3-way image classification set "30images" from GitHub (LABA-SNU/LeafVision); label vocabulary: tomato healthy, tomato leaf mold, tomato yellow leaf curl virus.

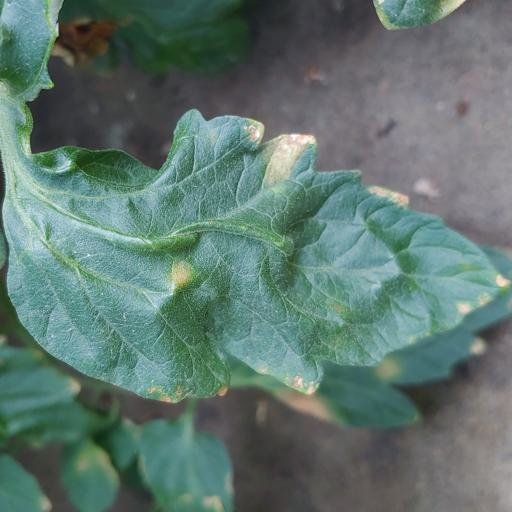
Label: tomato leaf mold

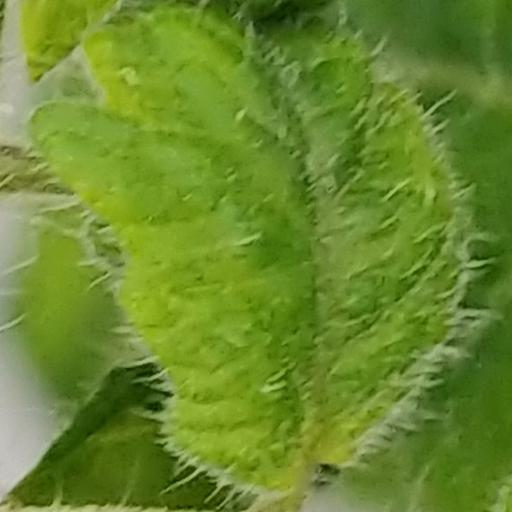
Label: tomato yellow leaf curl virus

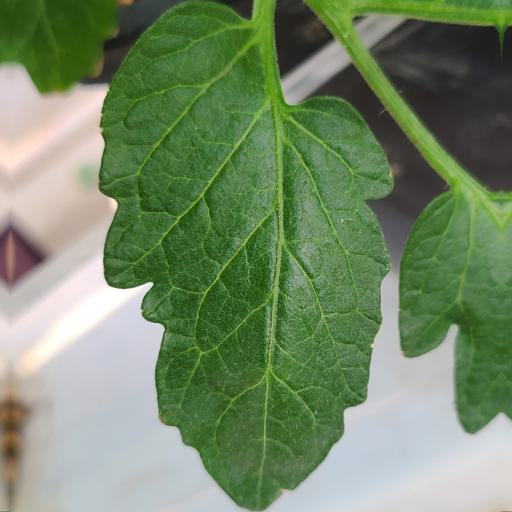
Label: tomato healthy

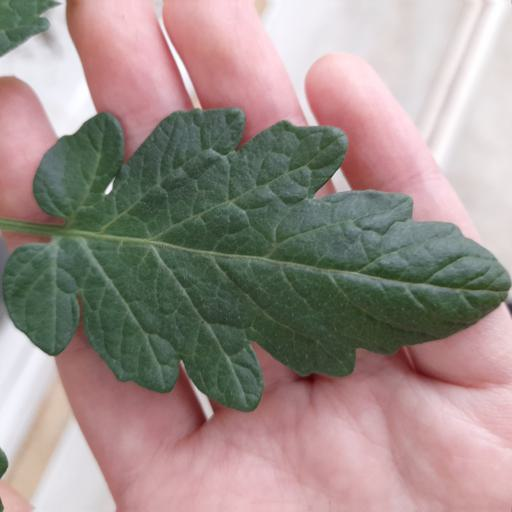
Label: tomato healthy

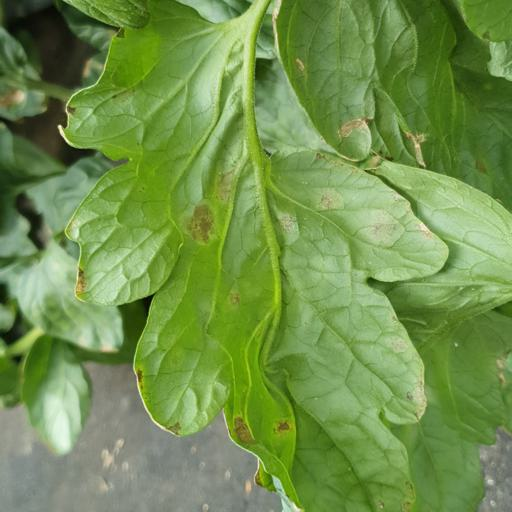
Label: tomato leaf mold

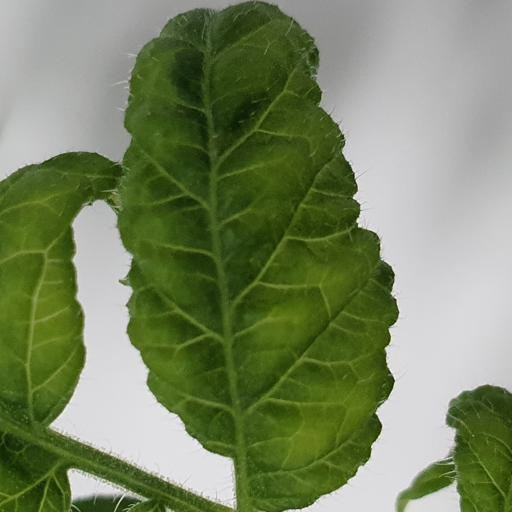
Label: tomato yellow leaf curl virus
